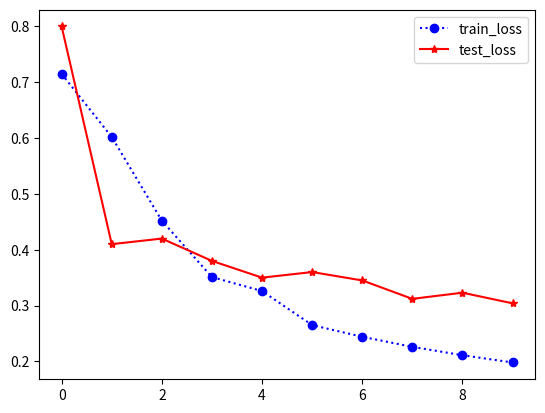

Source code (Python):
from matplotlib import pyplot as plt

x_label = [0,1,2,3,4,5,6,7,8,9]
train_loss = [0.685, 0.58, 0.364, 0.291, 0.251, 0.211, 0.192, 0.169, 0.159, 0.140]
train_acc = [0.54, 0.69, 0.846, 0.883, 0.902, 0.920, 0.928, 0.937, 0.942, 0.950]
test_loss = [0.71, 0.38, 0.321, 0.313, 0.34, 0.339, 0.267, 0.271, 0.265, 0.273]
test_acc = [0.503, 0.84, 0.860, 0.880, 0.870, 0.857, 0.896, 0.895, 0.894, 0.895]

train_lossG = [0.715, 0.602, 0.452, 0.351, 0.326, 0.265, 0.244, 0.226, 0.211, 0.198]
train_accG = [0.56, 0.70, 0.834, 0.867, 0.886, 0.915, 0.920, 0.928, 0.936, 0.940]
test_lossG = [0.80, 0.41, 0.42, 0.38, 0.35, 0.36, 0.345, 0.312, 0.323, 0.304]
test_accG = [0.512, 0.802, 0.835, 0.825, 0.829, 0.851, 0.872, 0.865, 0.859, 0.870]

plt.plot(x_label, train_lossG, c='blue', marker='o', linestyle=':', label='train_loss')
plt.plot(x_label, test_lossG, c='red', marker='*', linestyle='-', label='test_loss')
plt.legend(loc='upper right')
plt.savefig(fname="GRUloss.png")
#plt.plot(lambda1, params, c='green', marker='+', linestyle='--', label='parameters')
